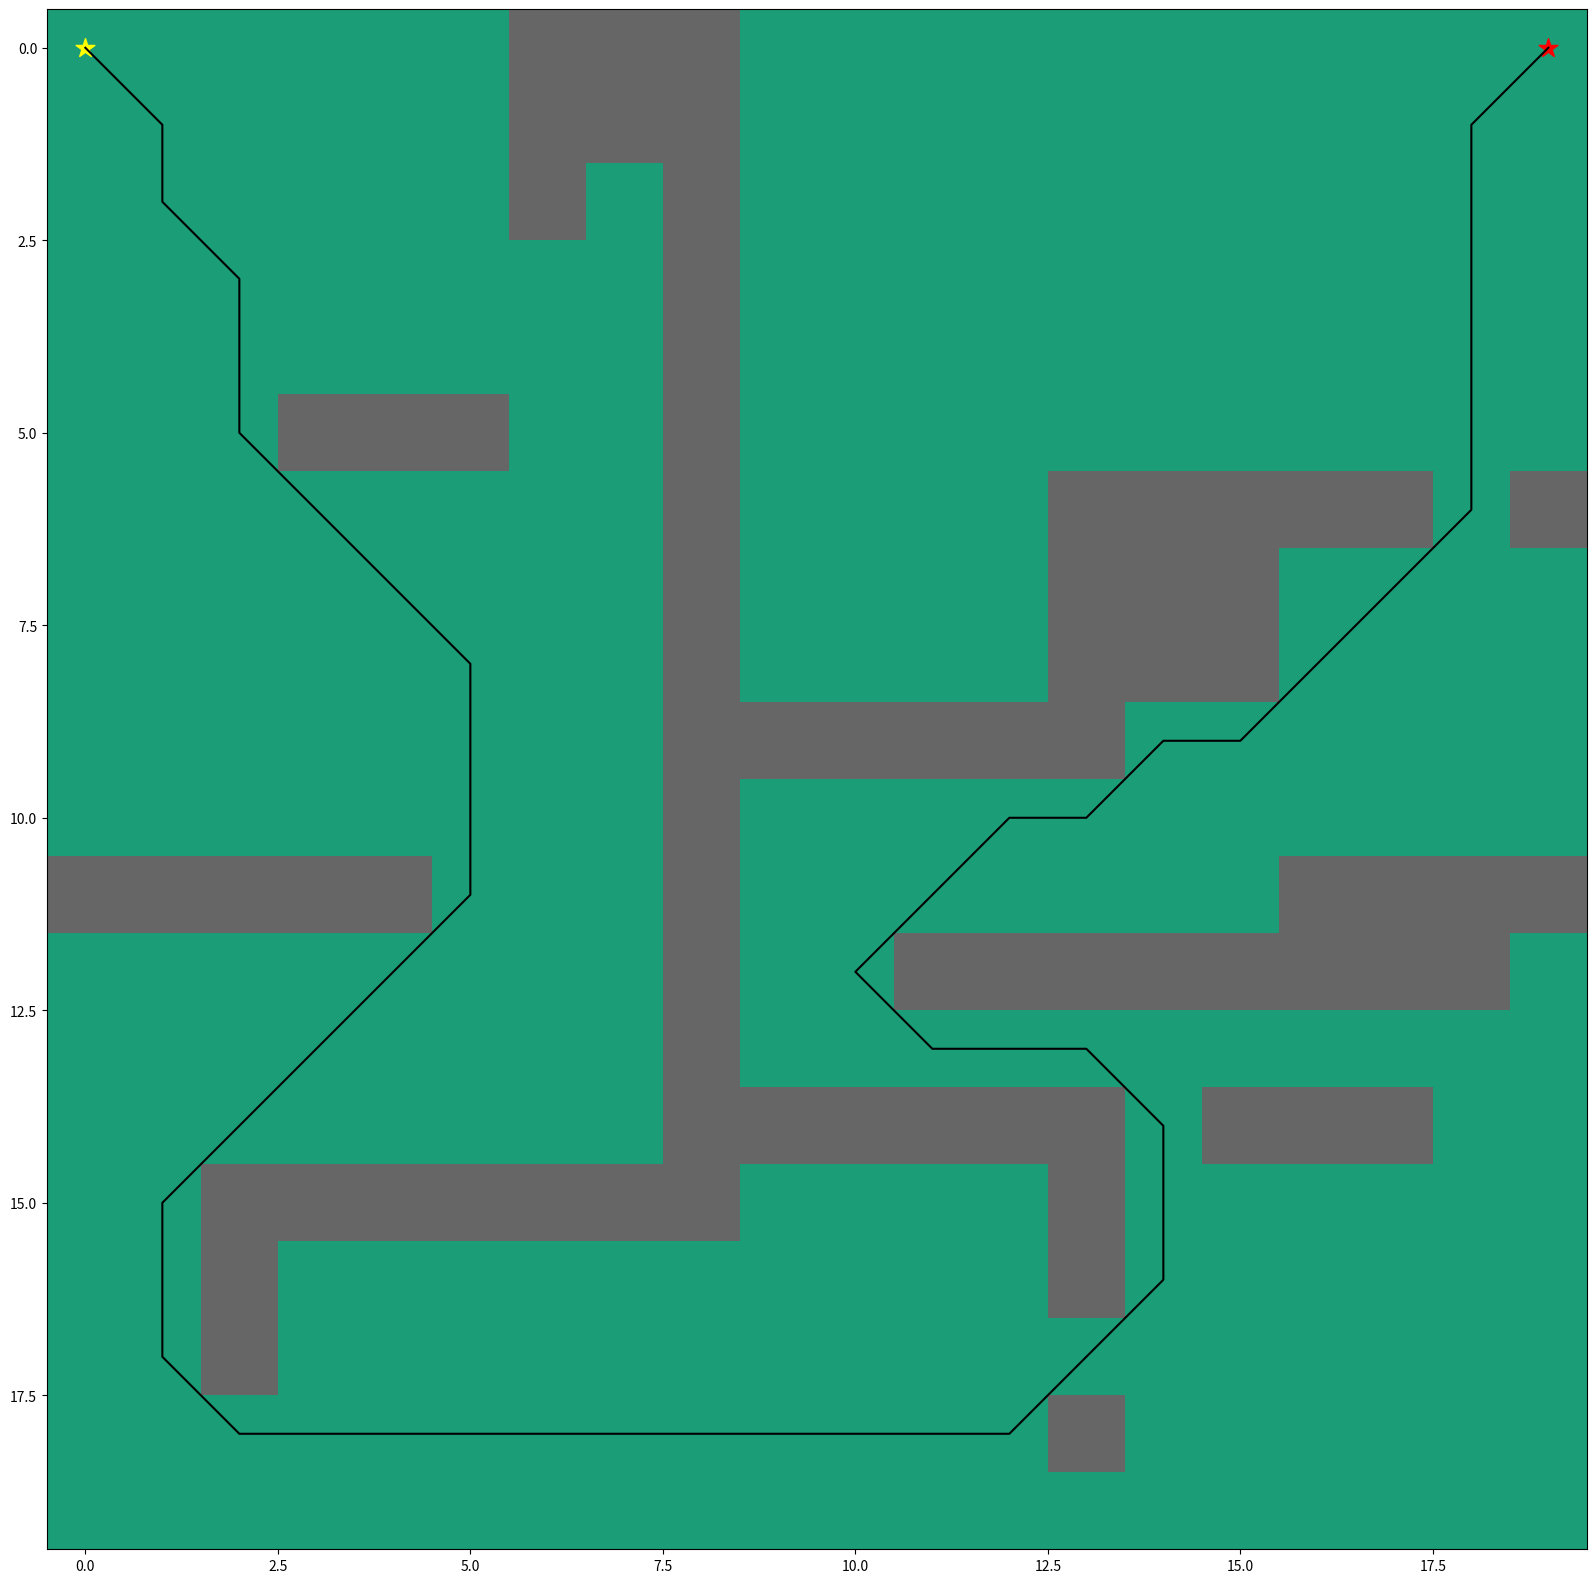

Generate this figure with matplotlib:
##############################################################################

# import packages

##############################################################################

 

import numpy as np

import heapq

import matplotlib.pyplot as plt

from matplotlib.pyplot import figure

 

##############################################################################

# plot grid

##############################################################################

 

grid = np.array([

    [0, 0, 0, 0, 0, 0, 1, 1, 1, 0, 0, 0, 0, 0, 0, 0, 0, 0, 0, 0],

    [0, 0, 0, 0, 0, 0, 1, 1, 1, 0, 0, 0, 0, 0, 0, 0, 0, 0, 0, 0],

    [0, 0, 0, 0, 0, 0, 1, 0, 1, 0, 0, 0, 0, 0, 0, 0, 0, 0, 0, 0],

    [0, 0, 0, 0, 0, 0, 0, 0, 1, 0, 0, 0, 0, 0, 0, 0, 0, 0, 0, 0],

    [0, 0, 0, 0, 0, 0, 0, 0, 1, 0, 0, 0, 0, 0, 0, 0, 0, 0, 0, 0],

    [0, 0, 0, 1, 1, 1, 0, 0, 1, 0, 0, 0, 0, 0, 0, 0, 0, 0, 0, 0],

    [0, 0, 0, 0, 0, 0, 0, 0, 1, 0, 0, 0, 0, 1, 1, 1, 1, 1, 0, 1],

    [0, 0, 0, 0, 0, 0, 0, 0, 1, 0, 0, 0, 0, 1, 1, 1, 0, 0, 0, 0],

    [0, 0, 0, 0, 0, 0, 0, 0, 1, 0, 0, 0, 0, 1, 1, 1, 0, 0, 0, 0],

    [0, 0, 0, 0, 0, 0, 0, 0, 1, 1, 1, 1, 1, 1, 0, 0, 0, 0, 0, 0],

    [0, 0, 0, 0, 0, 0, 0, 0, 1, 0, 0, 0, 0, 0, 0, 0, 0, 0, 0, 0],

    [1, 1, 1, 1, 1, 0, 0, 0, 1, 0, 0, 0, 0, 0, 0, 0, 1, 1, 1, 1],

    [0, 0, 0, 0, 0, 0, 0, 0, 1, 0, 0, 1, 1, 1, 1, 1, 1, 1, 1, 0],

    [0, 0, 0, 0, 0, 0, 0, 0, 1, 0, 0, 0, 0, 0, 0, 0, 0, 0, 0, 0],

    [0, 0, 0, 0, 0, 0, 0, 0, 1, 1, 1, 1, 1, 1, 0, 1, 1, 1, 0, 0],

    [0, 0, 1, 1, 1, 1, 1, 1, 1, 0, 0, 0, 0, 1, 0, 0, 0, 0, 0, 0],

    [0, 0, 1, 0, 0, 0, 0, 0, 0, 0, 0, 0, 0, 1, 0, 0, 0, 0, 0, 0],

    [0, 0, 1, 0, 0, 0, 0, 0, 0, 0, 0, 0, 0, 0, 0, 0, 0, 0, 0, 0],

    [0, 0, 0, 0, 0, 0, 0, 0, 0, 0, 0, 0, 0, 1, 0, 0, 0, 0, 0, 0],

    [0, 0, 0, 0, 0, 0, 0, 0, 0, 0, 0, 0, 0, 0, 0, 0, 0, 0, 0, 0]])

# start point and goal

start = (0,0)

goal = (0,19)


##############################################################################

# heuristic function for path scoring

##############################################################################

 

def heuristic(a, b):

    return np.sqrt((b[0] - a[0]) ** 2 + (b[1] - a[1]) ** 2)

 

##############################################################################

# path finding function

##############################################################################

 

def astar(array, start, goal):

    neighbors = [(0,1),(0,-1),(1,0),(-1,0),(1,1),(1,-1),(-1,1),(-1,-1)]

    close_set = set()

    came_from = {}

    gscore = {start:0}

    fscore = {start:heuristic(start, goal)}

    oheap = []

    heapq.heappush(oheap, (fscore[start], start))
 

    while oheap:

        current = heapq.heappop(oheap)[1]

        if current == goal:

            data = []

            while current in came_from:

                data.append(current)

                current = came_from[current]

            return data

        close_set.add(current)

        for i, j in neighbors:

            neighbor = current[0] + i, current[1] + j

            tentative_g_score = gscore[current] + heuristic(current, neighbor)

            if 0 <= neighbor[0] < array.shape[0]:

                if 0 <= neighbor[1] < array.shape[1]:                

                    if array[neighbor[0]][neighbor[1]] == 1:

                        continue

                else:

                    # array bound y walls

                    continue

            else:

                # array bound x walls

                continue
 

            if neighbor in close_set and tentative_g_score >= gscore.get(neighbor, 0):

                continue
 

            if  tentative_g_score < gscore.get(neighbor, 0) or neighbor not in [i[1]for i in oheap]:

                came_from[neighbor] = current

                gscore[neighbor] = tentative_g_score

                fscore[neighbor] = tentative_g_score + heuristic(neighbor, goal)

                heapq.heappush(oheap, (fscore[neighbor], neighbor))
 

    return False

route = astar(grid, start, goal)

route = route + [start]

route = route[::-1]

print(route)


##############################################################################

# plot the path

##############################################################################

 

#extract x and y coordinates from route list

x_coords = []

y_coords = []

for i in (range(0,len(route))):

    x = route[i][0]

    y = route[i][1]

    x_coords.append(x)

    y_coords.append(y)

# plot map and path

fig, ax = plt.subplots(figsize=(20,20))

ax.imshow(grid, cmap=plt.cm.Dark2)

ax.scatter(start[1],start[0], marker = "*", color = "yellow", s = 200)

ax.scatter(goal[1],goal[0], marker = "*", color = "red", s = 200)

ax.plot(y_coords,x_coords, color = "black")

plt.show()